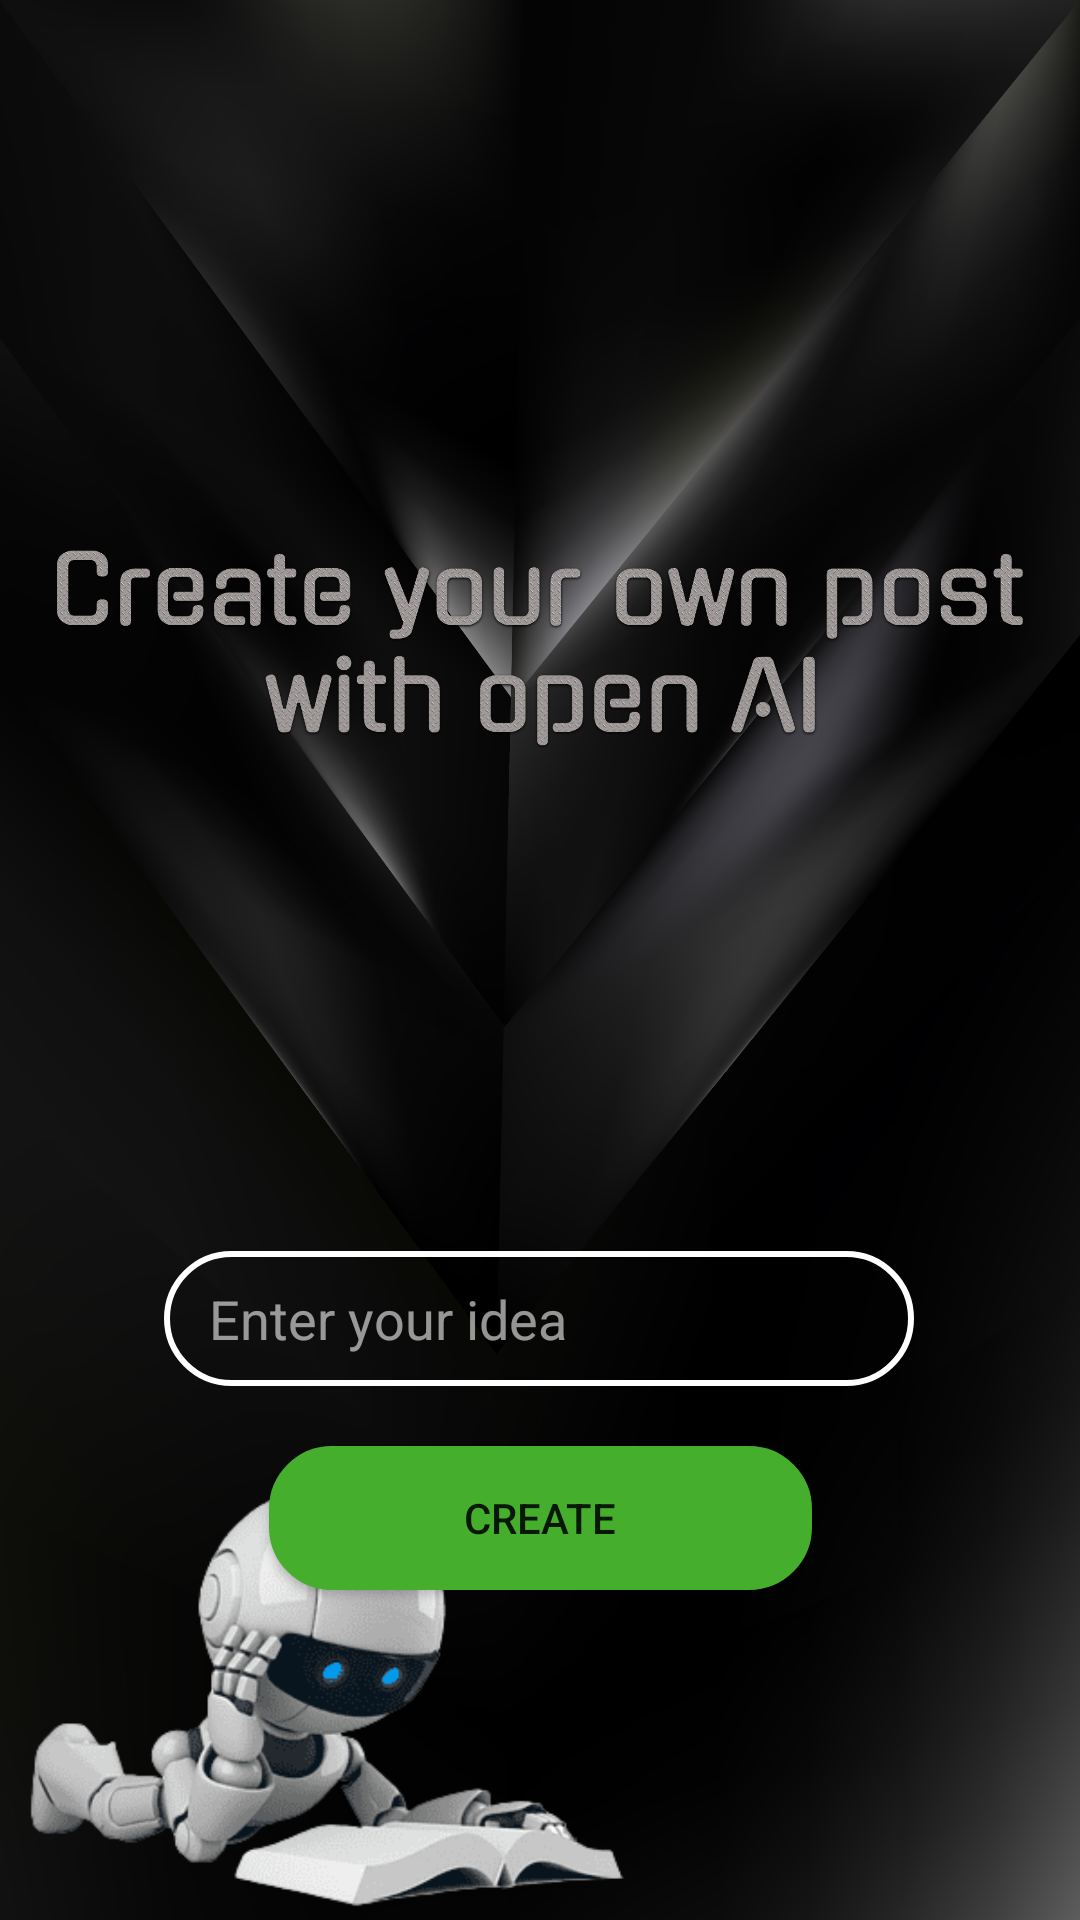

Layout XML and referenced resources for this Android screen:
<!-- AndroidManifest.xml: application theme Theme.Chatgpt -->
<!-- res/layout/activity_create_post.xml -->
<?xml version="1.0" encoding="utf-8"?>
<androidx.constraintlayout.widget.ConstraintLayout xmlns:android="http://schemas.android.com/apk/res/android"
    xmlns:app="http://schemas.android.com/apk/res-auto"
    xmlns:tools="http://schemas.android.com/tools"
    android:layout_width="match_parent"
    android:layout_height="match_parent"
    android:padding="10dp"
    android:paddingLeft="10dp"
    android:background="@drawable/fotor_"
    android:paddingEnd="10dp"
    tools:context=".createPost">


    <EditText
        android:id="@+id/post_idea"
        android:layout_width="250dp"
        android:layout_height="45dp"
        android:layout_marginBottom="20dp"
        android:background="@drawable/button_layout"
        android:ems="10"
        android:hint="Enter your idea"
        android:inputType="textPersonName"
        android:paddingStart="15dp"
        android:textColor="#FFFEFE"
        android:textColorHint="#94FFFFFF"
        app:layout_constraintBottom_toTopOf="@+id/button"
        app:layout_constraintEnd_toEndOf="parent"
        app:layout_constraintHorizontal_bias="0.496"
        app:layout_constraintStart_toStartOf="parent" />

    <Button
        android:id="@+id/button"
        android:layout_width="181dp"
        android:layout_height="48dp"
        android:layout_marginBottom="100dp"
        android:background="@drawable/buttonlayout2"
        android:backgroundTint="#46AE2D"
        android:text="Create"
        app:layout_constraintBottom_toBottomOf="parent"
        app:layout_constraintEnd_toEndOf="@+id/post_idea"
        app:layout_constraintHorizontal_bias="0.507"
        app:layout_constraintStart_toStartOf="@+id/post_idea" />

    <ImageView
        android:id="@+id/imageView2"
        android:layout_width="wrap_content"
        android:layout_height="wrap_content"
        android:layout_marginTop="4dp"
        app:layout_constraintBottom_toTopOf="@+id/post_idea"
        app:layout_constraintEnd_toEndOf="parent"
        app:layout_constraintHorizontal_bias="0.473"
        app:layout_constraintStart_toStartOf="parent"
        app:layout_constraintTop_toTopOf="parent"
        app:srcCompat="@drawable/inkpx" />
</androidx.constraintlayout.widget.ConstraintLayout>
<!-- resources referenced by this layout -->
<resources>
  <!-- drawable button_layout (drawable) -->
  <?xml version="1.0" encoding="utf-8"?>
  <shape xmlns:android="http://schemas.android.com/apk/res/android">
      <corners android:radius="40dp"/> <stroke android:width="2dp"/> <stroke android:color="@color/white"/>
  </shape>
  <!-- drawable buttonlayout2 (drawable) -->
  <?xml version="1.0" encoding="utf-8"?>
  <shape xmlns:android="http://schemas.android.com/apk/res/android">
      <corners android:radius="20dp"/> <stroke android:width="2dp"/> <stroke android:color="@color/black"/>
      <solid android:color="#46AE2D"/>
  </shape>
  <!-- drawable fotor_: jpg bitmap (drawable, 943750 bytes) -->
  <!-- drawable inkpx: png bitmap (drawable, 378712 bytes) -->
  <style name="Theme.Chatgpt" parent="Theme.MaterialComponents.DayNight.NoActionBar">
          
          <item name="colorPrimary">@color/purple_500</item>
          <item name="colorPrimaryVariant">@color/purple_700</item>
          <item name="colorOnPrimary">@color/white</item>
          
          <item name="colorSecondary">@color/teal_200</item>
          <item name="colorSecondaryVariant">@color/teal_700</item>
          <item name="colorOnSecondary">@color/black</item>
          
          <item name="android:statusBarColor">#00000000</item>
          <item name="android:windowLightStatusBar">true</item>
          
      </style>
  <!-- not gathered from this repository: default colours our renderer supplied (Android Studio template values) -->
  <color name="purple_500">#FF6200EE</color>
  <color name="purple_700">#FF3700B3</color>
  <color name="teal_200">#FF03DAC5</color>
  <color name="teal_700">#FF018786</color>
  <color name="black">#FF000000</color>
  <color name="white">#FFFFFFFF</color>
</resources>
